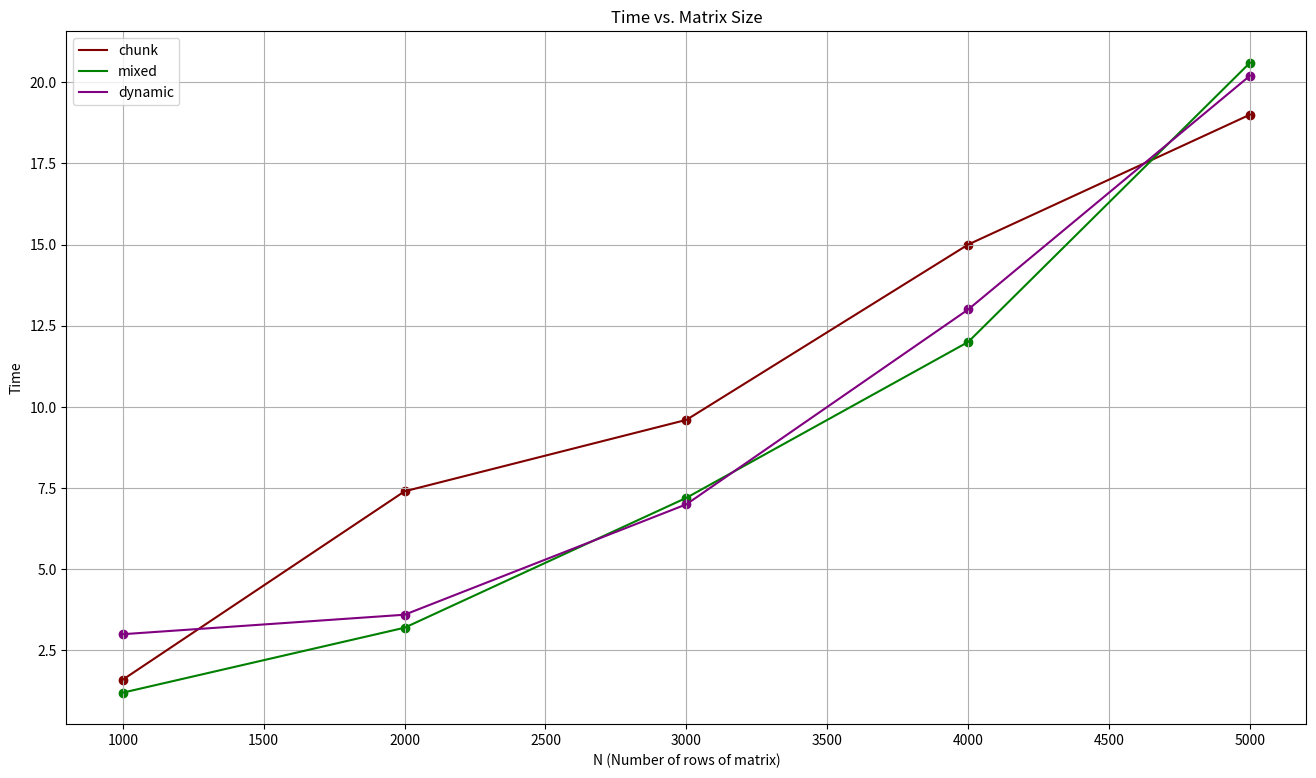

The script that saved this image:
# Time vs. Size, N: PLot a graph with X values being 1000, 2000, .. 5000 and the Y values being the values provided by arrays. There are 3 Ys, Y1, Y2, Y3, plot each of them in same graph with different colors and legends.

import matplotlib.pyplot as plt

def avg(a,b,c,d,e):
    return (a+b+c+d+e)/5


N = [1000, 2000, 3000, 4000, 5000]
Y1 = [avg(1,4,1,1,1), avg(3,3,12,10,9), avg(8,9,7,7,17), avg(12,12,12,27,12), avg(19,19,19,19,19)] # chunk
Y2 = [avg(1,1,2,1,1), avg(4,3,3,3,3), avg(8,7,7,7,7), avg(12,12,12,12,12), avg(19,19,27,19,19)] # mixed
Y3 = [avg(2,2,2,8,1), avg(3,4,4,3,4), avg(7,7,7,7,7), avg(17,12,12,12,12), avg(19,20,24,19,19)] # dynamic

# make a big plot
plt.figure(figsize=(16, 9))

plt.plot(N, Y1, label='chunk', color='maroon')
plt.plot(N, Y2, label='mixed', color='green')
plt.plot(N, Y3, label='dynamic', color='purple')

# show grid lines
plt.grid(True)

# show markers
plt.scatter(N, Y1, color='maroon')
plt.scatter(N, Y2, color='green')
plt.scatter(N, Y3, color='purple')

plt.xlabel('N (Number of rows of matrix)')
plt.ylabel('Time')
plt.title('Time vs. Matrix Size')
plt.legend()
plt.show()